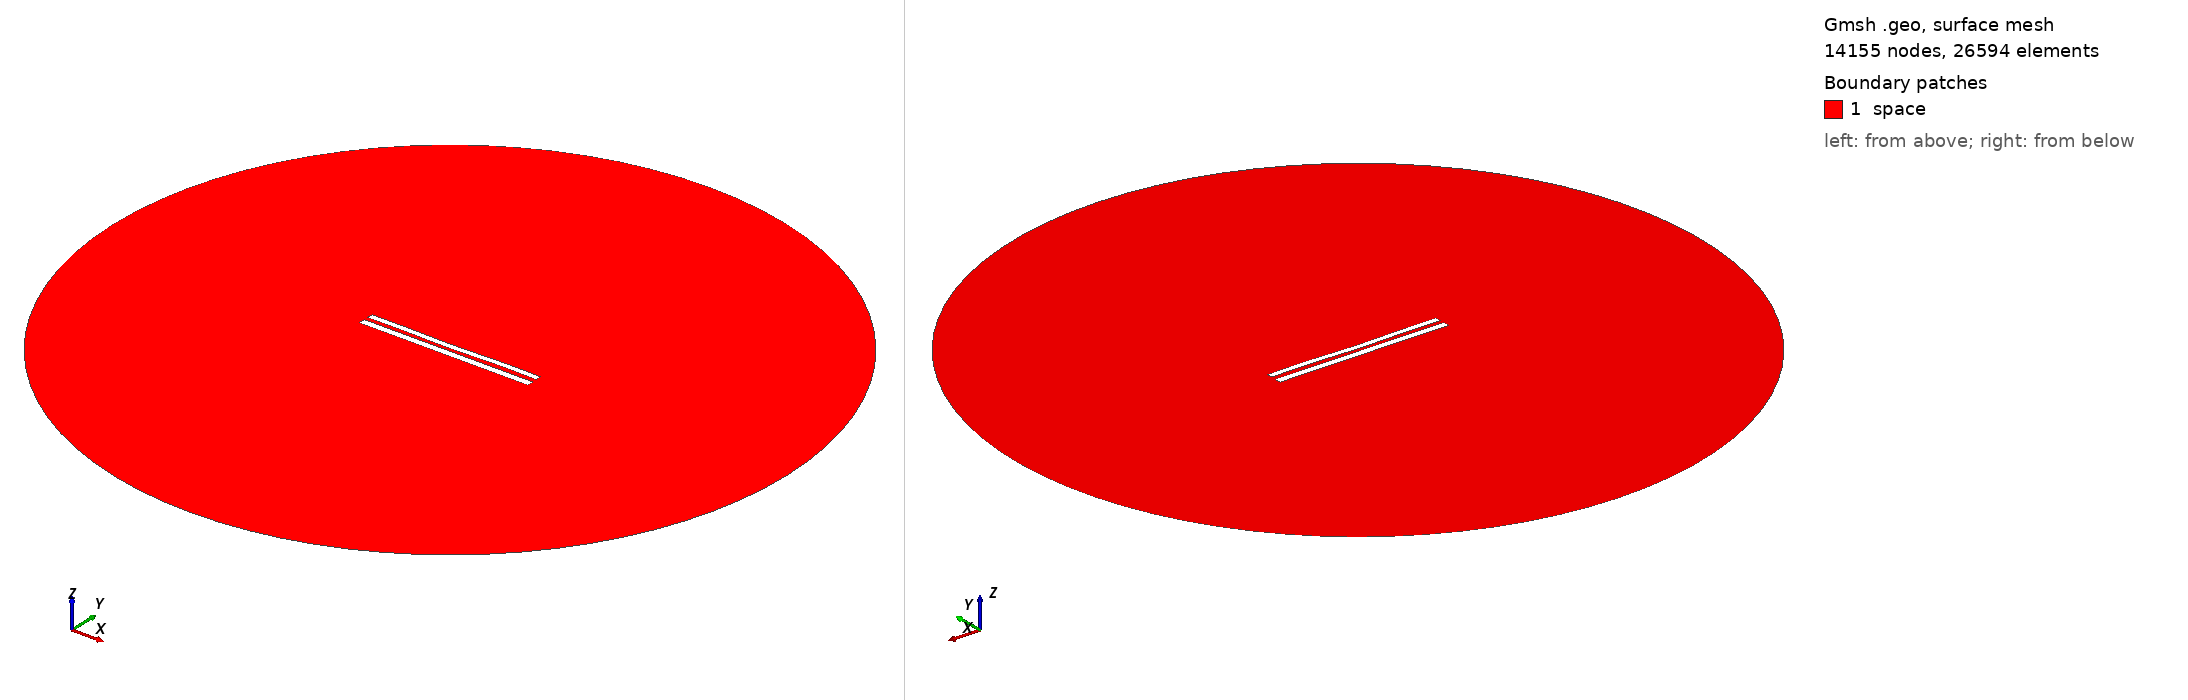

Gmsh geometry script, surface-meshed: 14155 nodes, 26594 surface elements. Boundary patches (legend numbers): 1 space. Left view from above one corner, right view from below the opposite corner. Legend entries are the model's physical surfaces. The drawing asked Gmsh for element sizes between 1% and 20% of the model's largest extent; the script's own settings can give other sizes.

=== 9260.geo (drawn) ===
//---------------------------------------
// Geometry kernel
//---------------------------------------

SetFactory("OpenCASCADE");



//---------------------------------------
// Parameters of the geometry
//---------------------------------------

// Overetch of the upper plate
overetch = 0.25;

// Distance between the plates
distance = 2.5;

// Discretization over the x axis (for the deformation)
nx = 50; 

// Length of the plate
L = 100 - overetch; 

// Number of modes
n = 4; 

// 1st mode coefficient
coeff(1) = 0.15;
beta(1) = 0.596864 * 3.1415926535 / L;

// 2nd mode coefficient
coeff(2) = -0.15;
beta(2) = 1.49418 * 3.1415926535 / L;

// 3rd mode coefficient
coeff(3) = -0.075;
beta(3) = 2.50025 * 3.1415926535 / L;

// 4th mode coefficient
coeff(4) = 0.15;
beta(4) = 3.49999 * 3.1415926535 / L;



//---------------------------------------
// Upper plate (deformed rectangle)
//---------------------------------------

// Coordiantes of the upper plate
xmin = -50;
xmax = 50 - overetch;

// Height of the upper plate
yheight = 4 - 2 * overetch;

// Indexes of the points
UpperID[] = {};
LowerID[] = {};
LeftID[] = {};
RightID[] = {};

// Point index
p = 1;

// Horizontal edges
For i In {1:nx}
    x = xmin + (i-1)*(xmax - xmin)/(nx-1);

    y_bottom = distance / 2 + overetch;
    For j In {1:n}
        C = (Cosh(beta(j)*L) + Cos(beta(j)*L)) / (Sinh(beta(j)*L) + Sin(beta(j)*L));
        y_bottom  = y_bottom + coeff(j) * (Cosh(beta(j)*(x+50)) - Cos(beta(j)*(x+50)) - C * (Sinh(beta(j)*(x+50)) - Sin(beta(j)*(x+50))));
    EndFor

    y_top = y_bottom + yheight;

    Point(p) = {x, y_top, 0, 1.0};
    UpperID[i] = p;
    p = p + 1;

    Point(p) = {x, y_bottom, 0, 1.0};
    LowerID[i] = p;
    p = p + 1;
EndFor

// Create point lists
UpperPts[] = {}; LowerPts[] = {};
For i In {1:nx}
  UpperPts[] += {UpperID[i]};
  LowerPts[] += {LowerID[i]};
EndFor

// Build splines
Spline(1) = {UpperPts[]};
Spline(2) = {LowerPts[]};
Line(3) = {LowerPts[nx-1], UpperPts[nx-1]};
Line(4) = {LowerPts[0], UpperPts[0]};

// Build the plane surface
Curve Loop(1) = {2, 3, -1, -4};
Plane Surface(1) = {1};



//---------------------------------------
// Lower plate (rectangle)
//---------------------------------------

// Vertices
Point(1001) = {-50, -1, 0, 1.0};
Point(1002) = { 50, -1, 0, 1.0};
Point(1003) = { 50,  -5, 0, 1.0};
Point(1004) = {-50,  -5, 0, 1.0};

// Edges
Line(5) = {1001, 1002};
Line(6) = {1002, 1003};
Line(7) = {1003, 1004};
Line(8) = {1004, 1001};

// Plane surface
Line Loop(2) = {5, 6, 7, 8};
Plane Surface(2) = {2}; 



//---------------------------------------
// Outer (fictious) boundary
//---------------------------------------

// Points
Point(1005) = {0, 0, 0};       // Center
Point(1006) = {200, 0, 0};     // Start point
Point(1007) = {0, 200, 0};     // 90 degrees
Point(1008) = {-200, 0, 0};    // 180 degrees
Point(1009) = {0, -200, 0};    // 270 degrees

// Circle arcs (each needs start, center, end)
Circle(9) = {1006, 1005, 1007};
Circle(10) = {1007, 1005, 1008};
Circle(11) = {1008, 1005, 1009};
Circle(12) = {1009, 1005, 1006};

// Plane surface for the entire domain
Curve Loop(3) = {9, 10, 11, 12};
Surface(3) = {3};

// Subtract the plates from the whole domain to obtain the actual domain where we want to solve the equations
BooleanDifference{ Surface{3}; Delete; }{ Surface{1}; Surface{2}; Delete; }




//---------------------------------------
// Transfinite Lines/Curves
//---------------------------------------

// Set the number of points on the boundaries
r = 7;

// Plates
Transfinite Curve {1, 2} = 50*r Using Progression 1;
Transfinite Curve {3, 4} = 2*r Using Progression 1;
Transfinite Line {5, 7} = 50*r Using Progression 1;
Transfinite Line {6, 8} = 2*r Using Progression 1;

// Outer boundary
Transfinite Line {9, 10, 11, 12} = 20 Using Progression 1;



//---------------------------------------
// Physical groups
//---------------------------------------                

// Physical curves (boundaries)
Physical Line("force_segment", 10) = {2};
Physical Line("upper_plate", 11) = {1, 3, 4};
Physical Line("lower_plate", 12) = {5, 6, 7, 8};
Physical Line("boundary", 20) = {9, 10, 11, 12};

// Physical Surfaces
Physical Surface("space", 30) = {3};



//---------------------------------------
// 6. Generate the Mesh
//---------------------------------------

// 2D mesh generation
Mesh 2;
